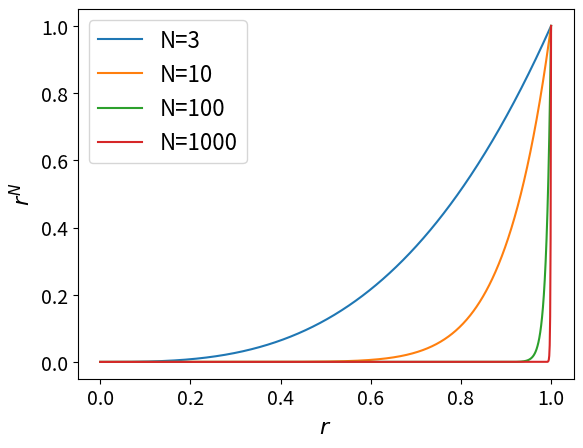

Write Python code to recreate this figure.
#!/usr/bin/env python
# -*- coding: utf-8 -*-

import os, sys
import math
import numpy as np
import matplotlib
matplotlib.use('Agg')
import matplotlib.pyplot as plt

def sphvol(x,N):
    return x**N

x = np.linspace(0.,1.,1000)

for i in (3,10,100,1000):
    plt.plot(x,sphvol(x,i),label="N=%i"%(i))
#plt.set_xticklabels
plt.tick_params(labelsize=14)
plt.legend(fontsize=16)
plt.xlabel(r"$r$",fontsize=16)
plt.ylabel(r"$r^{N}$",fontsize=16)
plt.savefig("sphere.pdf")

#plt.show()
